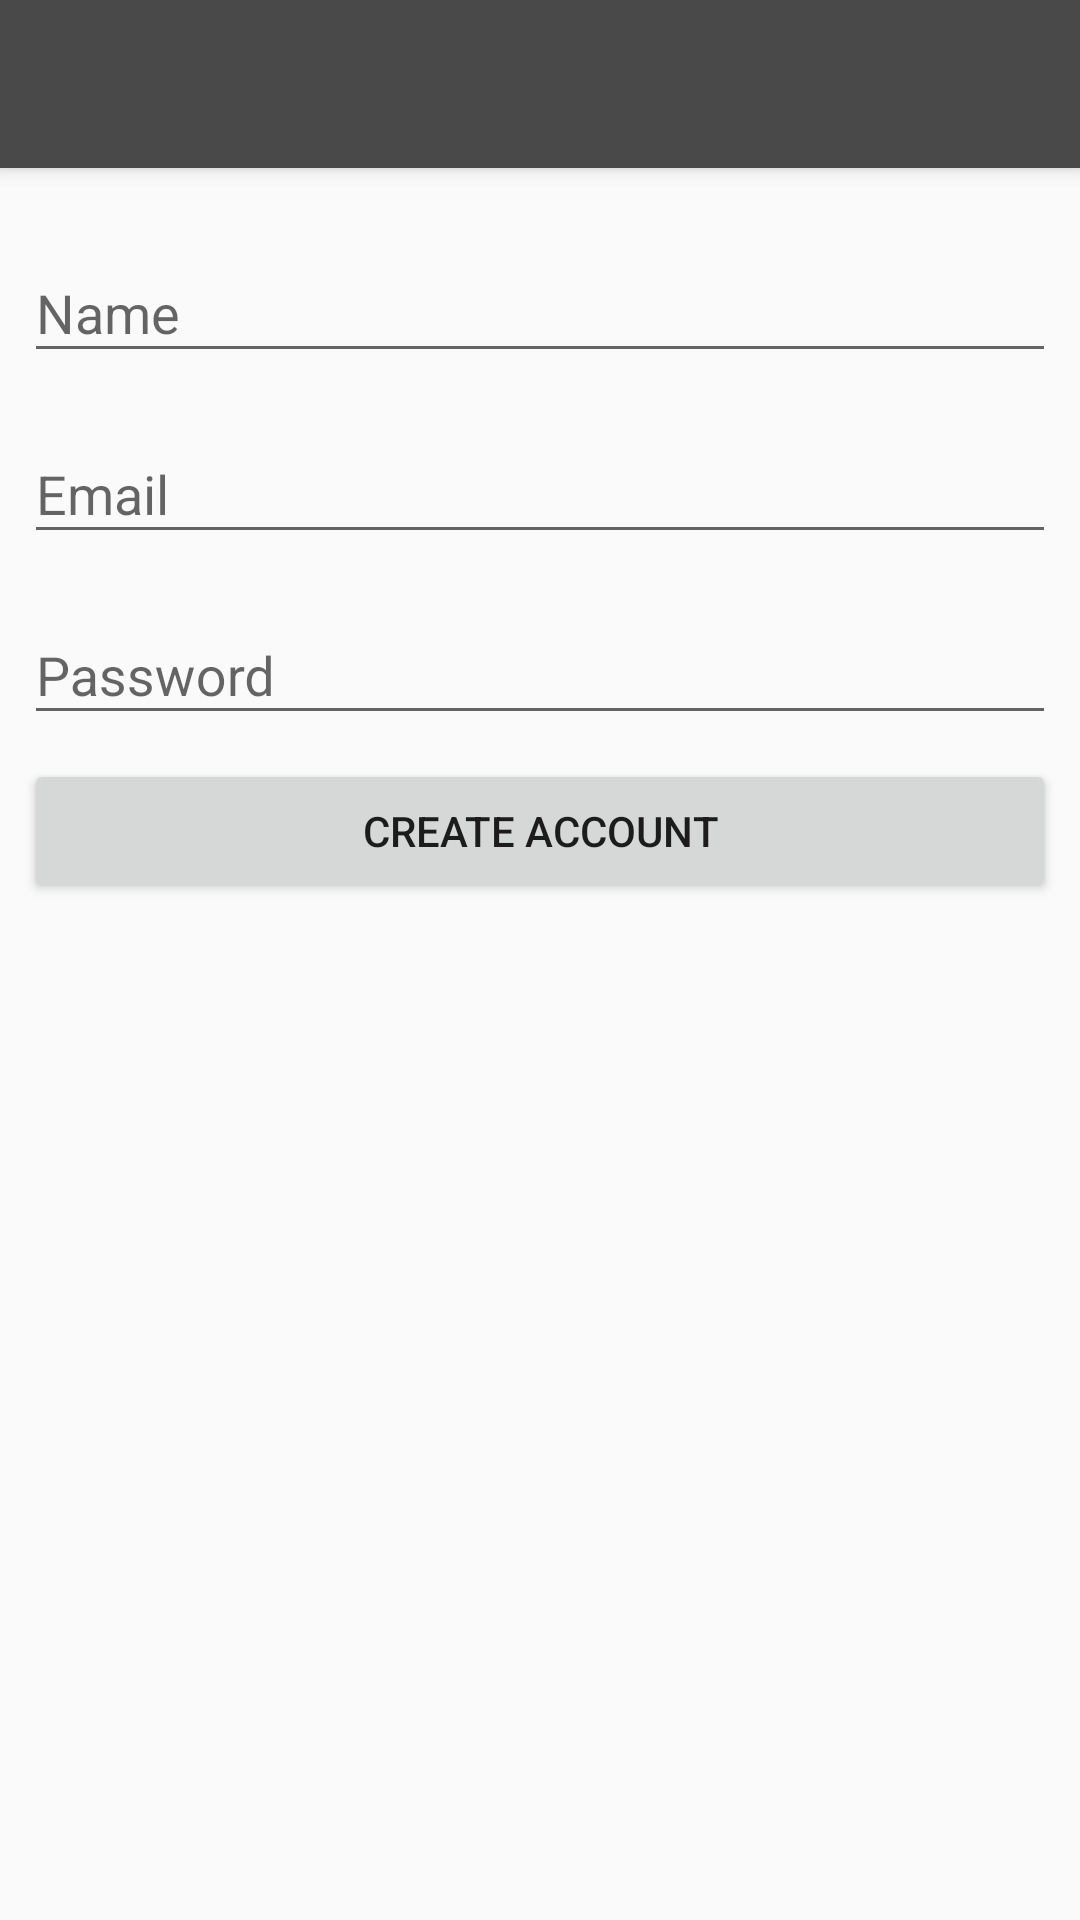

Reconstruct the res/layout file that produces this screen, plus the resources it refers to.
<!-- AndroidManifest.xml: application theme MyTheme -->
<!-- res/layout/activity_register.xml -->
<?xml version="1.0" encoding="utf-8"?>
<android.support.design.widget.CoordinatorLayout xmlns:android="http://schemas.android.com/apk/res/android"
    xmlns:app="http://schemas.android.com/apk/res-auto"
    xmlns:tools="http://schemas.android.com/tools"
    android:layout_width="match_parent"
    android:layout_height="match_parent">

    <android.support.design.widget.AppBarLayout
        android:layout_width="match_parent"
        android:layout_height="wrap_content"
        android:theme="@style/ThemeOverlay.AppCompat.Dark.ActionBar">

        <android.support.v7.widget.Toolbar
            android:id="@+id/toolbar"
            android:layout_width="match_parent"
            android:layout_height="?attr/actionBarSize"
            app:layout_scrollFlags="scroll|enterAlways"
            app:popupTheme="@style/ThemeOverlay.AppCompat.Light" />

    </android.support.design.widget.AppBarLayout>

    <android.support.constraint.ConstraintLayout
        android:id="@+id/layout_content_frame"
        android:layout_width="match_parent"
        android:layout_height="match_parent"
        app:layout_behavior="@string/appbar_scrolling_view_behavior">


        <android.support.design.widget.TextInputLayout
            android:id="@+id/til_name"
            android:layout_width="match_parent"
            android:layout_height="wrap_content"
            android:layout_marginEnd="8dp"
            android:layout_marginStart="8dp"
            android:layout_marginTop="16dp"
            app:layout_constraintEnd_toEndOf="parent"
            app:layout_constraintStart_toStartOf="parent"
            app:layout_constraintTop_toTopOf="parent">

            <android.support.design.widget.TextInputEditText
                android:id="@+id/et_name"
                android:layout_width="match_parent"
                android:layout_height="wrap_content"
                android:hint="Name" />
        </android.support.design.widget.TextInputLayout>

        <android.support.design.widget.TextInputLayout
            android:id="@+id/til_email"
            android:layout_width="match_parent"
            android:layout_height="wrap_content"
            android:layout_marginEnd="8dp"
            android:layout_marginStart="8dp"
            android:layout_marginTop="8dp"
            app:layout_constraintEnd_toEndOf="parent"
            app:layout_constraintHorizontal_bias="0.0"
            app:layout_constraintStart_toStartOf="parent"
            app:layout_constraintTop_toBottomOf="@+id/til_name">

            <android.support.design.widget.TextInputEditText
                android:id="@+id/et_email"
                android:layout_width="match_parent"
                android:layout_height="wrap_content"
                android:hint="Email"
                android:inputType="textEmailAddress" />
        </android.support.design.widget.TextInputLayout>

        <android.support.design.widget.TextInputLayout
            android:id="@+id/til_password"
            android:layout_width="match_parent"
            android:layout_height="wrap_content"
            android:layout_marginEnd="8dp"
            android:layout_marginStart="8dp"
            android:layout_marginTop="8dp"
            app:layout_constraintEnd_toEndOf="parent"
            app:layout_constraintHorizontal_bias="0.0"
            app:layout_constraintStart_toStartOf="parent"
            app:layout_constraintTop_toBottomOf="@+id/til_email">

            <android.support.design.widget.TextInputEditText
                android:id="@+id/et_password"
                android:layout_width="match_parent"
                android:layout_height="wrap_content"
                android:hint="Password"
                android:inputType="textPassword" />
        </android.support.design.widget.TextInputLayout>

        <Button
            android:id="@+id/btn_register"
            android:layout_width="match_parent"
            android:layout_height="wrap_content"
            android:layout_marginEnd="8dp"
            android:layout_marginStart="8dp"
            android:layout_marginTop="8dp"
            android:text="@string/btn_create_account"
            app:layout_constraintEnd_toEndOf="parent"
            app:layout_constraintHorizontal_bias="0.0"
            app:layout_constraintStart_toStartOf="parent"
            app:layout_constraintTop_toBottomOf="@+id/til_password" />

    </android.support.constraint.ConstraintLayout>
</android.support.design.widget.CoordinatorLayout>
<!-- resources referenced by this layout -->
<resources>
  <string name="btn_create_account">Create Account</string>
  <style name="MyTheme" parent="MyTheme.Base">
  
      </style>
  <style name="MyTheme.Base" parent="Theme.AppCompat.Light.DarkActionBar">
          <item name="windowNoTitle">true</item>
          <item name="windowActionBar">false</item>
          <item name="colorPrimary">@color/colorPrimary</item>
          <item name="colorPrimaryDark">@color/colorPrimaryDark</item>
          <item name="colorAccent">@color/colorAccent</item>
      </style>
  <color name="colorPrimary">#494949</color>
  <color name="colorPrimaryDark">#282828</color>
  <color name="colorAccent">#e16749</color>
</resources>
